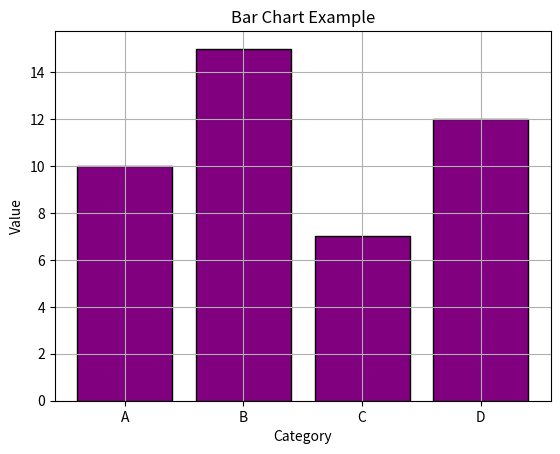

Write Python code to recreate this figure.
# 바 차트 (Bar Chart)

import matplotlib.pyplot as plt

# 데이터 생성
categories = ['A', 'B', 'C', 'D']
values = [10, 15, 7, 12]

# 바 차트 그리기
plt.bar(categories, values, color='purple', edgecolor='black')
plt.title('Bar Chart Example')
plt.xlabel('Category')
plt.ylabel('Value')
plt.grid(True)
plt.show()